Dataset: bboxes (GitHub, bintangprajudha/CheXNet-Inference). Classes: atelektasis, efusi pleura, infiltrat, pneumothorax.

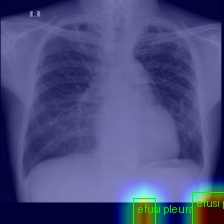
Label: infiltrat

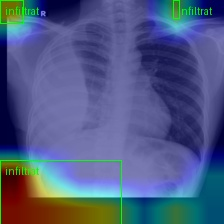
Label: efusi pleura

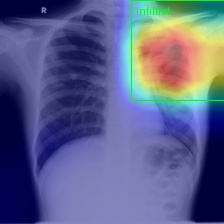
Label: infiltrat

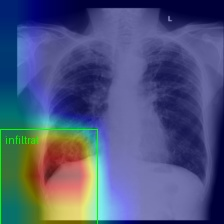
Label: infiltrat

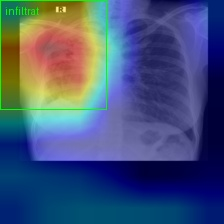
Label: infiltrat

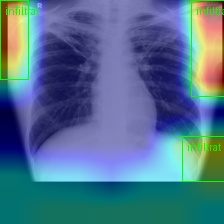
Label: infiltrat
